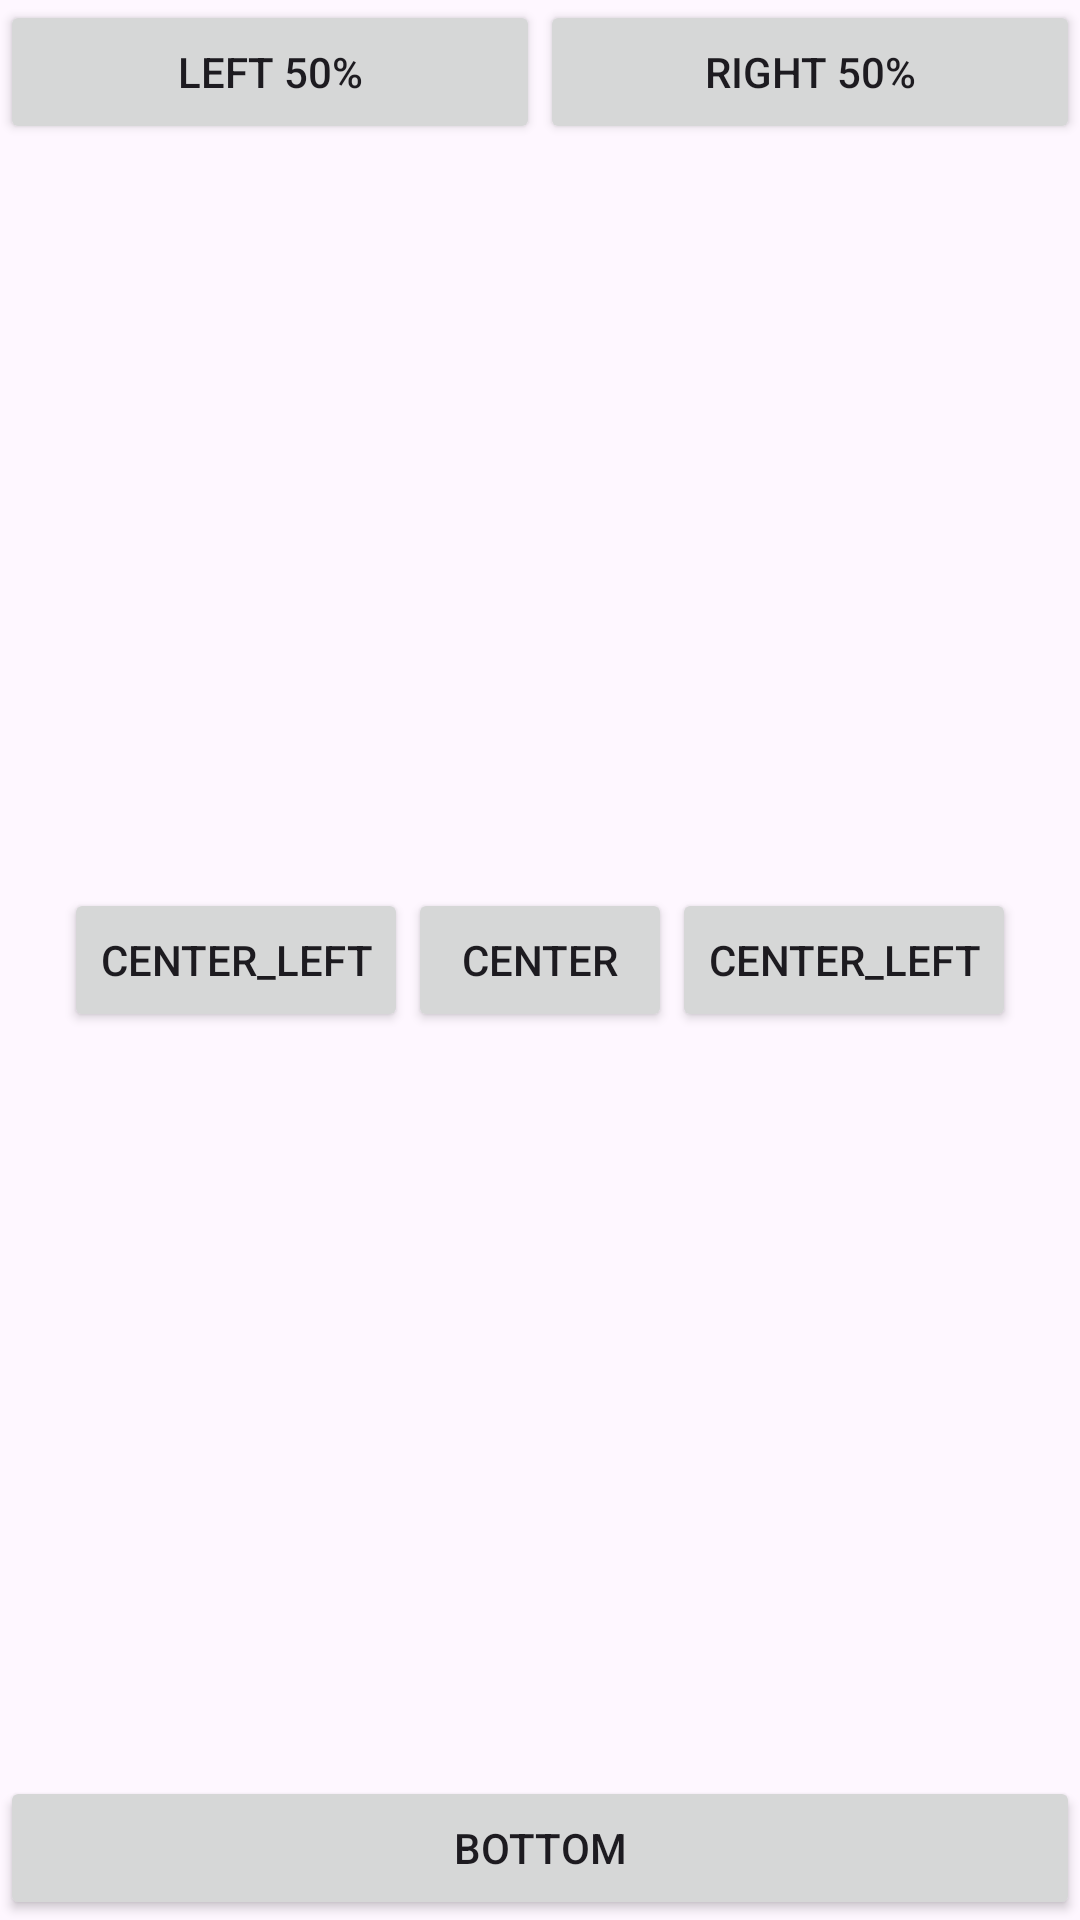

The Android layout XML behind this screen, and the referenced resources:
<!-- AndroidManifest.xml: application theme Theme.LabaTwo -->
<!-- res/layout/activity_3.xml -->
<?xml version="1.0" encoding="utf-8"?>
<androidx.constraintlayout.widget.ConstraintLayout xmlns:android="http://schemas.android.com/apk/res/android"
    xmlns:app="http://schemas.android.com/apk/res-auto"
    xmlns:tools="http://schemas.android.com/tools"
    android:id="@+id/main"
    android:layout_width="match_parent"
    android:layout_height="match_parent"
    tools:context=".Activity3">

    <RelativeLayout
        android:layout_width="match_parent"
        android:layout_height="match_parent"
        tools:ignore="MissingConstraints"
        tools:layout_editor_absoluteX="69dp"
        tools:layout_editor_absoluteY="66dp">

        <Button
            android:id="@+id/button1"
            android:layout_width="wrap_content"
            android:layout_height="wrap_content"
            android:layout_alignParentStart="true"
            android:layout_toLeftOf = "@+id/view"
            android:text="Left 50%" />

        <View
            android:id="@+id/view"
            android:layout_width="0dp"
            android:layout_height="1dp"
            android:layout_centerHorizontal="true" />

        <Button
            android:id="@+id/button2"
            android:layout_width="wrap_content"
            android:layout_height="wrap_content"
            android:layout_alignParentRight="true"
            android:layout_toRightOf="@+id/view"
            android:text="Right 50%" />

        <Button
            android:id="@+id/buttonCentr"

            android:layout_width="wrap_content"
            android:layout_height="wrap_content"
            android:layout_centerInParent="true"
            android:text="Center" />

        <Button
            android:id="@+id/buttonCentrLeft"
            android:layout_width="wrap_content"
            android:layout_height="wrap_content"
            android:layout_centerInParent="true"
            android:layout_toLeftOf="@+id/buttonCentr"
            android:text="Center_Left" />

        <Button
            android:id="@+id/buttonCentrRight"
            android:layout_width="wrap_content"
            android:layout_height="wrap_content"
            android:layout_centerInParent="true"
            android:layout_toRightOf="@+id/buttonCentr"
            android:text="Center_Left" />

        <Button
            android:id="@+id/button18"
            android:layout_width="match_parent"
            android:layout_height="wrap_content"
            android:layout_alignParentBottom="true"
            android:text="Bottom" />

    </RelativeLayout>




</androidx.constraintlayout.widget.ConstraintLayout>
<!-- resources referenced by this layout -->
<resources>
  <style name="Theme.LabaTwo" parent="Base.Theme.LabaTwo" />
  <style name="Base.Theme.LabaTwo" parent="Theme.Material3.DayNight.NoActionBar">
          
          
      </style>
</resources>
